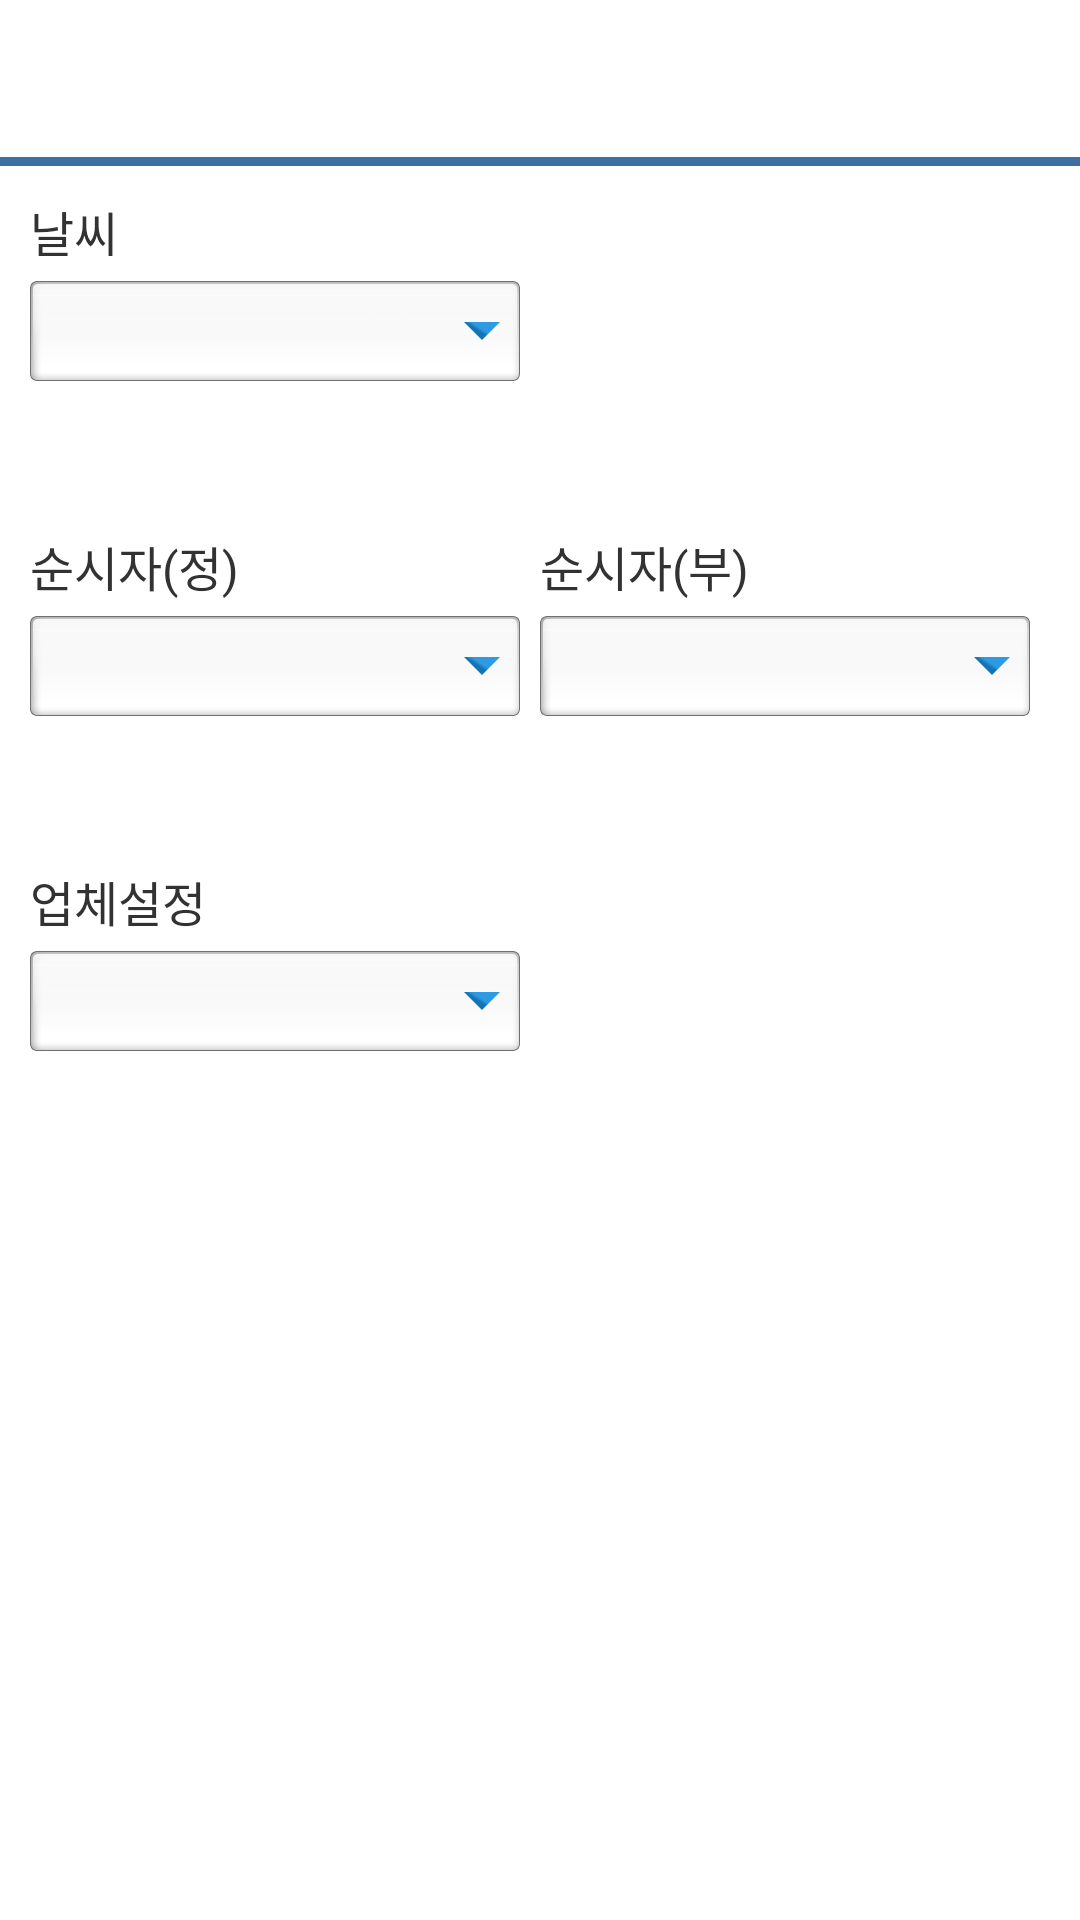

The Android layout XML behind this screen, and the referenced resources:
<!-- AndroidManifest.xml: application theme AppTheme -->
<!-- res/layout/activity_setting.xml -->
<?xml version="1.0" encoding="utf-8"?>
<LinearLayout xmlns:android="http://schemas.android.com/apk/res/android"
    android:layout_width="fill_parent"
    android:layout_height="fill_parent"
    android:background="#ffffff"
    android:orientation="vertical" >

    <include layout="@layout/activity_header" />

    <LinearLayout
        android:layout_width="fill_parent"
        android:layout_height="wrap_content"
        android:layout_margin="10dp" >

        <LinearLayout
            android:layout_width="wrap_content"
            android:layout_height="wrap_content"
            android:orientation="vertical" >

            <TextView
                android:layout_width="wrap_content"
                android:layout_height="wrap_content"
                android:text="@string/input_bt_weather"
                android:textSize="16sp" />

            <View
                android:layout_width="0dp"
                android:layout_height="5dp" />

            <Button
                android:id="@+id/btnWeather"
                android:layout_width="wrap_content"
                android:layout_height="wrap_content"
                android:background="@drawable/select_half"
                android:gravity="center"
                android:singleLine="true" />
        </LinearLayout>
    </LinearLayout>

    <ImageView
        android:layout_width="wrap_content"
        android:layout_height="wrap_content"
        android:layout_marginBottom="10dp"
        android:layout_marginTop="20dp"
        android:background="@drawable/inputbt_line_bg" />

    <LinearLayout
        android:layout_width="match_parent"
        android:layout_height="wrap_content"
        android:layout_margin="10dp" >

        <LinearLayout
         	 android:layout_width="0dp"
            android:layout_weight="1"
            android:layout_height="wrap_content" >

            <LinearLayout
                android:layout_width="wrap_content"
                android:layout_height="wrap_content"
                android:orientation="vertical" >

                <TextView
                    android:layout_width="wrap_content"
                    android:layout_height="wrap_content"
                    android:text="@string/inspecter_1"
                    android:textSize="16sp" />

                <View
                    android:layout_width="0dp"
                    android:layout_height="5dp" />

                <Button
                    android:id="@+id/btnInspecter_1"
                    android:layout_width="wrap_content"
                    android:layout_height="wrap_content"
                    android:background="@drawable/select_half"
                    android:gravity="center"
                    android:singleLine="true" />
            </LinearLayout>
        </LinearLayout>
        
        <LinearLayout
            android:layout_width="0dp"
            android:layout_weight="1"
            android:layout_height="wrap_content" >

            <LinearLayout
                android:layout_width="wrap_content"
                android:layout_height="wrap_content"
                android:orientation="vertical" >

                <TextView
                    android:layout_width="wrap_content"
                    android:layout_height="wrap_content"
                    android:text="@string/inspecter_2"
                    android:textSize="16sp" />

                <View
                    android:layout_width="0dp"
                    android:layout_height="5dp" />

                <Button
                    android:id="@+id/btnInspecter_2"
                    android:layout_width="wrap_content"
                    android:layout_height="wrap_content"
                    android:background="@drawable/select_half"
                    android:gravity="center"
                    android:singleLine="true" />
            </LinearLayout>
        </LinearLayout>
        
    </LinearLayout>
    
    <ImageView
        android:layout_width="wrap_content"
        android:layout_height="wrap_content"
        android:layout_marginBottom="10dp"
        android:layout_marginTop="20dp"
        android:background="@drawable/inputbt_line_bg" />
    
    <LinearLayout
        android:layout_width="fill_parent"
        android:layout_height="wrap_content"
        android:layout_margin="10dp" >

        <LinearLayout
            android:layout_width="wrap_content"
            android:layout_height="wrap_content"
            android:orientation="vertical" >

            <TextView
                android:layout_width="wrap_content"
                android:layout_height="wrap_content"
                android:text="@string/input_bt_set_company"
                android:textSize="16sp" />

            <View
                android:layout_width="0dp"
                android:layout_height="5dp" />

            <Button
                android:id="@+id/btnCompany"
                android:layout_width="wrap_content"
                android:layout_height="wrap_content"
                android:background="@drawable/select_half"
                android:gravity="center"
                android:singleLine="true" />
        </LinearLayout>
    </LinearLayout>

</LinearLayout>
<!-- res/layout/activity_header.xml (included above) -->
<?xml version="1.0" encoding="utf-8"?>
<LinearLayout xmlns:android="http://schemas.android.com/apk/res/android"
    android:layout_width="match_parent"
    android:layout_height="wrap_content"
    android:background="@drawable/title_bg2" >

    <LinearLayout
        android:layout_width="0dp"
        android:layout_weight="19.3"
        android:layout_height="match_parent"
        android:gravity="right|center_vertical">

        <Button
            android:id="@+id/btnHeaderLeft"
            android:layout_width="wrap_content"
            android:layout_height="wrap_content"
            android:background="@drawable/header_btn_prev2" />
    </LinearLayout>

    <LinearLayout
        android:layout_width="510dp"
        android:layout_height="match_parent"
        android:layout_weight="61.7"
        android:gravity="center">

        <Button
            android:id="@+id/btnHeaderTitle"
            android:layout_width="wrap_content"
            android:layout_height="wrap_content"
            android:background="#00000000"
            android:gravity="center"
            android:textColor="#3b6a9c"
            android:textSize="20sp" />
    </LinearLayout>

    <LinearLayout
        android:layout_width="0dp"
        android:layout_weight="19"
        android:layout_height="match_parent"
        android:gravity="left|center_vertical">

        <Button
            android:id="@+id/btnHeaderRight"
            android:layout_width="wrap_content"
            android:layout_height="wrap_content"
            android:background="@drawable/selector_header_home"/>
    </LinearLayout>

</LinearLayout>
<!-- resources referenced by this layout -->
<resources>
  <!-- drawable header_btn_prev2: png bitmap (drawable-xxhdpi, 3183 bytes) -->
  <!-- drawable select_half: png bitmap (drawable-xxhdpi, 4982 bytes) -->
  <!-- drawable title_bg2: png bitmap (drawable-xxhdpi, 3584 bytes) -->
  <string name="input_bt_set_company">업체설정</string>
  <string name="input_bt_weather">날씨</string>
  <string name="inspecter_1">순시자(정)</string>
  <string name="inspecter_2">순시자(부)</string>
  <style name="AppTheme" parent="android:Theme.Light.NoTitleBar">
          <item name="android:background">@color/transparent</item>
          <item name="android:colorBackground">@color/cell_not_pressed</item>
          <item name="android:windowBackground">@color/cell_not_pressed</item>
      </style>
  <color name="transparent">#00000000</color>
  <color name="cell_not_pressed">#FFFFFF</color>
</resources>
